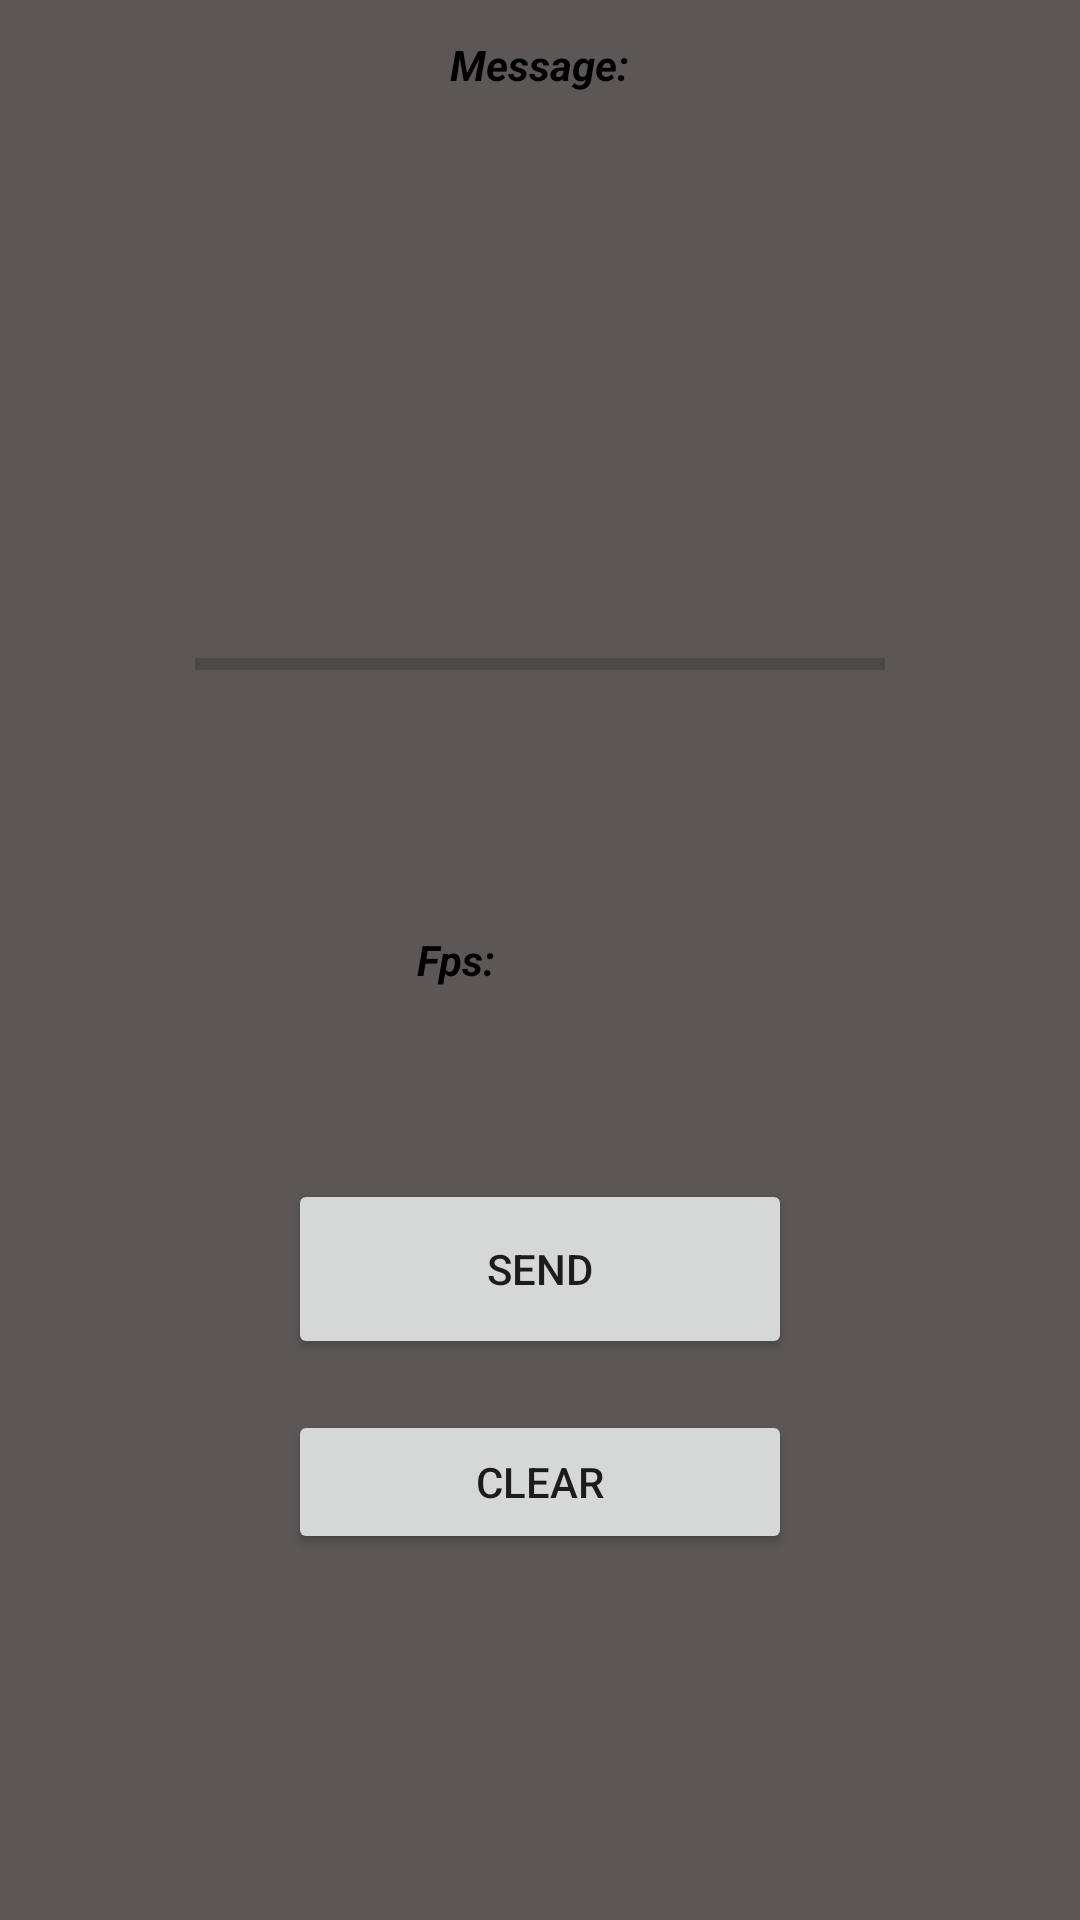

This screen was rendered from an Android layout file. Write that file and the resources it references.
<!-- AndroidManifest.xml: application theme Theme.OpticCommunication -->
<!-- res/layout/sample_trainsceiver_view.xml -->
<RelativeLayout xmlns:android="http://schemas.android.com/apk/res/android"
    xmlns:app="http://schemas.android.com/apk/res-auto"
    xmlns:tools="http://schemas.android.com/tools"
    android:id="@+id/sendingMessageLayout"
    android:layout_width="match_parent"
    android:layout_height="match_parent"
    android:background="#5C5656"
    tools:context=".transceiver.TransceiverWindow">

    <TextView
        android:id="@+id/messageTextView"
        android:layout_width="215dp"
        android:layout_height="141dp"
        android:layout_alignParentTop="true"
        android:layout_centerHorizontal="true"
        android:layout_marginTop="33dp"
        android:background="@color/gray_400"
        android:clickable="true"
        android:editable="true"
        android:textColor="@color/black"
        app:layout_constraintEnd_toEndOf="parent"
        app:layout_constraintHorizontal_bias="0.0"
        app:layout_constraintStart_toStartOf="parent"
        app:layout_constraintTop_toTopOf="parent" />

    <Button
        android:id="@+id/sendButton"
        android:layout_width="168dp"
        android:layout_height="60dp"
        android:layout_alignParentBottom="true"
        android:layout_centerInParent="true"
        android:layout_marginBottom="187dp"
        android:text="Send" />

    <Button
        android:id="@+id/clearButton"
        android:layout_width="168dp"
        android:layout_height="wrap_content"
        android:layout_alignParentBottom="true"
        android:layout_centerHorizontal="true"
        android:layout_marginBottom="122dp"
        android:text="Clear"
        tools:layout_editor_absoluteX="157dp"
        tools:layout_editor_absoluteY="419dp" />

    <ProgressBar
        android:id="@+id/messageProgressBar"
        style="?android:attr/progressBarStyleHorizontal"
        android:layout_width="230dp"
        android:layout_height="37dp"
        android:layout_alignParentTop="true"
        android:layout_centerHorizontal="true"
        android:layout_marginTop="203dp" />

    <EditText
        android:id="@+id/fpsTextView"
        android:layout_width="56dp"
        android:layout_height="wrap_content"
        android:layout_centerInParent="true"
        android:background="@color/gray_400"
        android:ems="10"
        android:inputType="number"
        android:textColor="@color/black" />

    <TextView
        android:id="@+id/textView7"
        android:layout_width="wrap_content"
        android:layout_height="wrap_content"
        android:layout_alignParentTop="true"
        android:layout_centerHorizontal="true"
        android:layout_marginTop="12dp"
        android:text="Message:"
        android:textColor="@color/black"
        android:textStyle="bold|italic" />

    <TextView
        android:id="@+id/textView8"
        android:layout_width="wrap_content"
        android:layout_height="wrap_content"
        android:layout_alignParentStart="true"
        android:layout_centerVertical="true"
        android:layout_marginStart="139dp"
        android:text="Fps:"
        android:textColor="@color/black"
        android:textStyle="bold|italic" />

</RelativeLayout>
<!-- resources referenced by this layout -->
<resources>
  <style name="Theme.OpticCommunication" parent="Theme.MaterialComponents.DayNight.DarkActionBar">
          
          <item name="colorPrimary">@color/purple_500</item>
          <item name="colorPrimaryVariant">@color/purple_700</item>
          <item name="colorOnPrimary">@color/white</item>
          
          <item name="colorSecondary">@color/teal_200</item>
          <item name="colorSecondaryVariant">@color/teal_700</item>
          <item name="colorOnSecondary">@color/black</item>
          
          <item name="android:statusBarColor">?attr/colorPrimaryVariant</item>
          
      </style>
  <!-- not gathered from this repository: default colours our renderer supplied (Android Studio template values) -->
  <color name="purple_500">#FF6200EE</color>
  <color name="purple_700">#FF3700B3</color>
  <color name="teal_200">#FF03DAC5</color>
  <color name="teal_700">#FF018786</color>
  <color name="black">#FF000000</color>
  <color name="white">#FFFFFFFF</color>
</resources>
